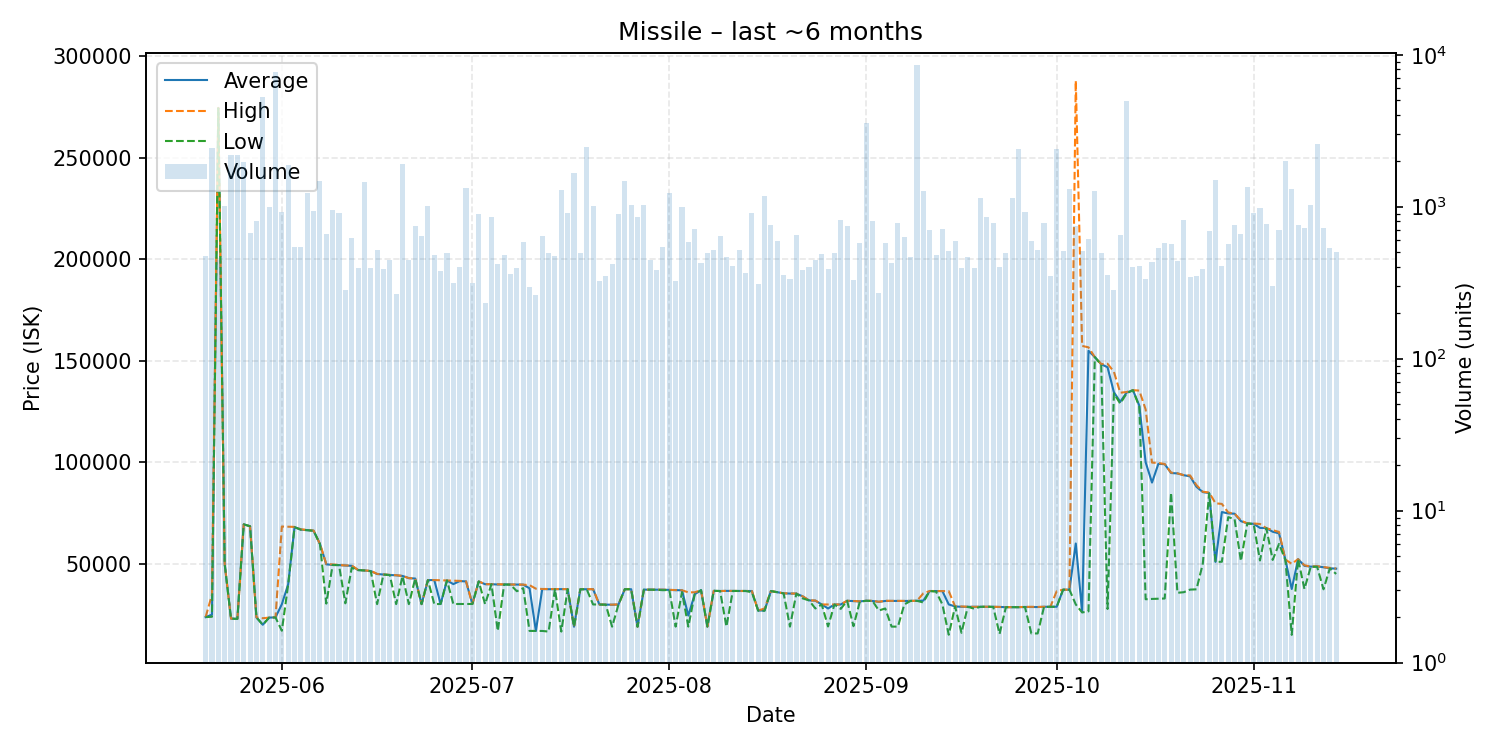

The file beside this chart, header and first rows:
date, average, highest, lowest, order_count, volume
2025-05-20, 23750, 23760, 23745, 255, 472
2025-05-21, 24960, 34790, 23920, 271, 2447
2025-05-22, 274500, 274500, 274300, 185, 448
2025-05-23, 50000, 50000, 50000, 195, 1008
2025-05-24, 23000, 23000, 23000, 272, 2186
2025-05-25, 22890, 22900, 22880, 302, 2197
2025-05-26, 69430, 69430, 69430, 250, 1981
2025-05-27, 68490, 68500, 68480, 232, 670
2025-05-28, 23600, 23600, 23600, 252, 799
2025-05-29, 19980, 23200, 19980, 285, 5239
2025-05-30, 23510, 23510, 23510, 225, 999
2025-05-31, 23600, 23600, 23600, 286, 7737
2025-06-01, 30100, 68350, 17030, 297, 922
2025-06-02, 39900, 68250, 39790, 253, 1881
2025-06-03, 68090, 68170, 68010, 249, 543
2025-06-04, 66830, 67000, 66790, 218, 546
2025-06-05, 66590, 66630, 66510, 234, 1238
2025-06-06, 66290, 66370, 66270, 250, 930
2025-06-07, 59760, 59760, 59760, 283, 1476
2025-06-08, 49740, 49850, 30410, 300, 661
2025-06-09, 49440, 49690, 49410, 206, 948
2025-06-10, 49350, 49410, 49350, 203, 908
2025-06-11, 49170, 49190, 30530, 188, 282
2025-06-12, 49000, 49160, 48000, 195, 626
2025-06-13, 46940, 46990, 46870, 160, 393
2025-06-14, 46730, 46730, 46730, 248, 1444
2025-06-15, 46430, 46530, 46350, 217, 392
2025-06-16, 44960, 45030, 30130, 191, 519
2025-06-17, 44730, 44740, 44730, 186, 389
2025-06-18, 44480, 44565, 44430, 198, 443
2025-06-19, 44340, 44380, 30140, 168, 265
2025-06-20, 44020, 44030, 43970, 209, 1903
2025-06-21, 42930, 42950, 30130, 198, 443
2025-06-22, 42740, 42770, 42730, 246, 749
2025-06-23, 30140, 30140, 30140, 217, 639
2025-06-24, 41980, 41980, 41980, 211, 1006
2025-06-25, 41990, 42000, 30160, 184, 479
2025-06-26, 30210, 41890, 30210, 182, 377
2025-06-27, 41810, 41820, 41800, 221, 495
2025-06-28, 40000, 41700, 30200, 220, 314
2025-06-29, 41480, 41590, 30220, 237, 398
2025-06-30, 41330, 41340, 30220, 226, 1337
2025-07-01, 30220, 30220, 30220, 178, 317
2025-07-02, 41300, 41300, 41300, 184, 893
2025-07-03, 39950, 39970, 30140, 180, 231
2025-07-04, 39950, 39950, 39950, 199, 851
2025-07-05, 39800, 39910, 16920, 215, 421
2025-07-06, 39840, 39840, 39830, 232, 484
2025-07-07, 39800, 39810, 39700, 198, 362
2025-07-08, 39770, 39800, 36500, 189, 393
2025-07-09, 39740, 39740, 38000, 168, 585
2025-07-10, 37930, 39480, 16950, 170, 294
2025-07-11, 16950, 37740, 16940, 170, 263
2025-07-12, 37550, 37610, 16930, 225, 638
2025-07-13, 37490, 37570, 16630, 233, 494
2025-07-14, 37500, 37500, 37500, 202, 476
2025-07-15, 37520, 37530, 16630, 204, 1295
2025-07-16, 37530, 37530, 37530, 192, 903
2025-07-17, 19020, 19020, 19020, 171, 1654
2025-07-18, 37480, 37500, 37450, 203, 496
... 119 more rows
